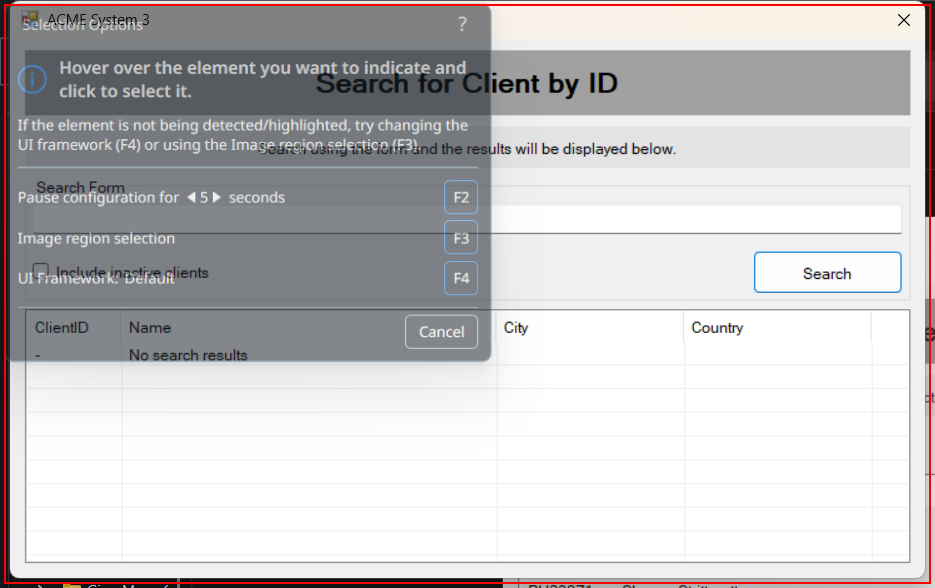
Workflow: SearchClientById

Step 1 [try]: find 'SearchingClient' (acme-system3.exe)

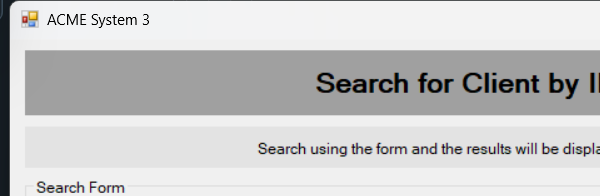
Step 2 [try]: Attatch To Acme System 3 Searching Clients Window on 'SearchingClient' (acme-system3.exe)

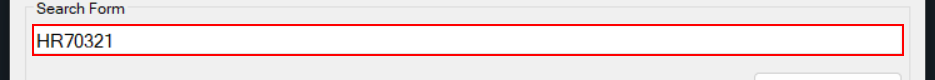
Step 3: type [in_strClientID] into 'textBox1'

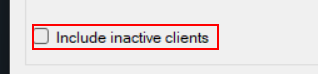
Step 4: check 'checkBox1'

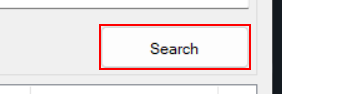
Step 5: click on 'button1'

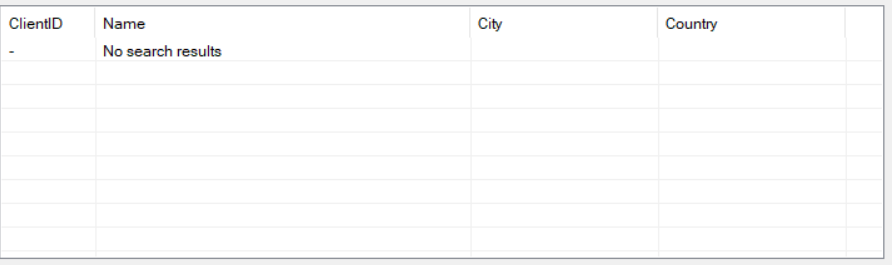
Step 6: click on the list item '{0}'

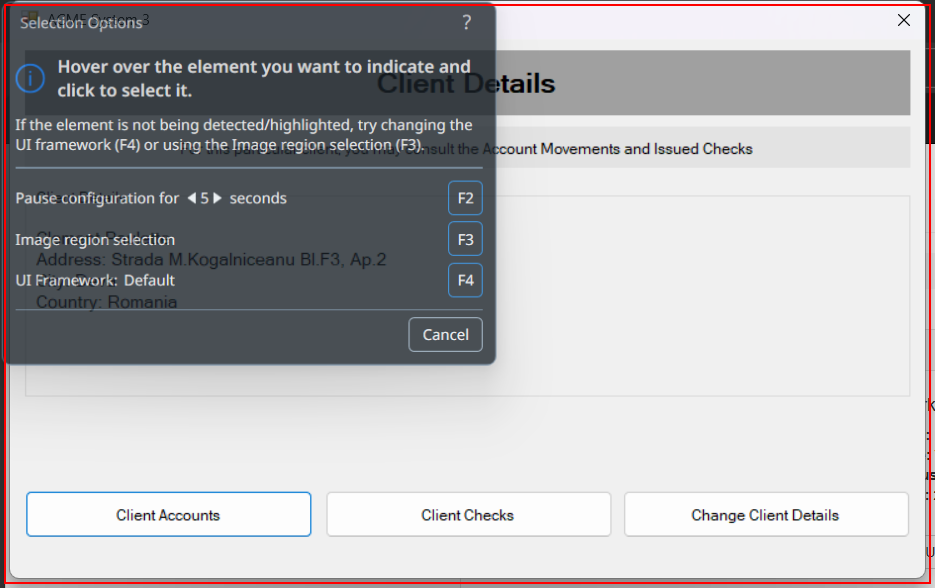
Step 7 [try]: find 'ClientDetails' (acme-system3.exe)
